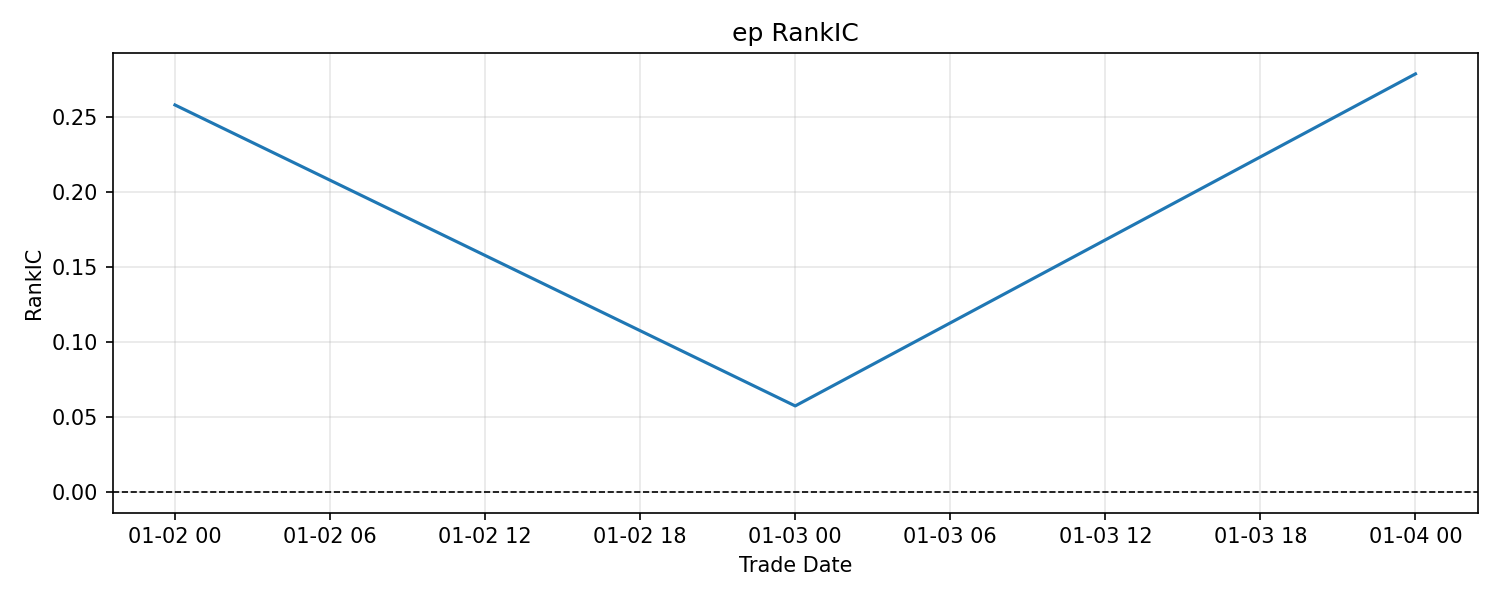

The file beside this chart, header and first rows:
trade_date, rank_ic, sample_size, status
2024-01-02, 0.258, 4312, ok
2024-01-03, 0.05721, 4313, ok
2024-01-04, 0.2787, 4313, ok
